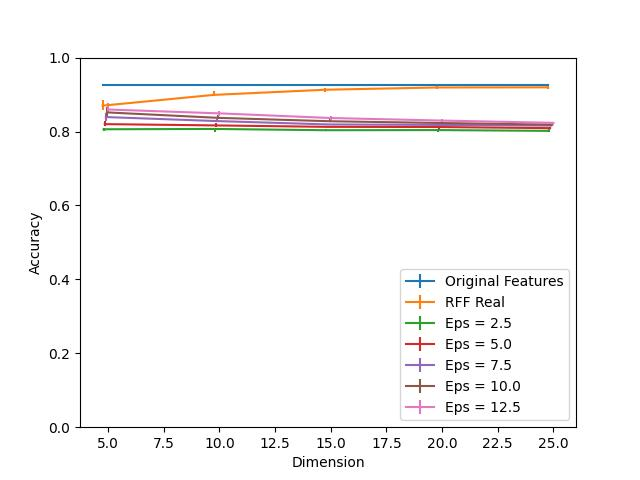

The data file committed next to this chart (first rows):
Dimension, RFF Real, RFF Real 25, RFF Real 75, Eps = 2.5, Eps = 2.5 25, Eps = 2.5 75, Eps = 5.0, Eps = 5.0 25, Eps = 5.0 75, Eps = 7.5, Eps = 7.5 25, Eps = 7.5 75, Eps = 10.0, Eps = 10.0 25, Eps = 10.0 75, Eps = 12.5, Eps = 12.5 25, Eps = 12.5 75, Original Features
5, 0.87, 0.01174, 0.01435, 0.8061, 0.005652, 0.003043, 0.82, 0.005217, 0.009565, 0.8391, 0.009565, 0.01217, 0.8517, 0.01435, 0.01348, 0.8596, 0.01043, 0.01696, 0.9265
10, 0.8991, 0.004348, 0.01043, 0.807, 0.007826, 0.003913, 0.8165, 0.003478, 0.006522, 0.8283, 0.003478, 0.006087, 0.837, 0.003913, 0.006957, 0.8491, 0.006087, 0.005652, 0.9265
15, 0.913, 0.007391, 0.004783, 0.8035, 0.003043, 0.003043, 0.8126, 0.0008696, 0.003043, 0.8191, 0.001304, 0.002174, 0.8278, 0.003043, 0.005217, 0.8365, 0.006087, 0.004783, 0.9265
20, 0.9191, 0.003913, 0.003478, 0.8039, 0.004348, 0.002609, 0.8122, 0.006087, 0.003043, 0.8178, 0.001739, 0.0008696, 0.823, 0.002609, 0.001304, 0.8296, 0.004783, 0.003913, 0.9265
25, 0.9196, 0.003478, 0.006087, 0.8017, 0.004348, 0.004783, 0.8091, 0.003478, 0.003478, 0.8161, 0.001304, 0.001739, 0.8187, 0.001739, 0.002609, 0.8235, 0.001739, 0.003043, 0.9265
